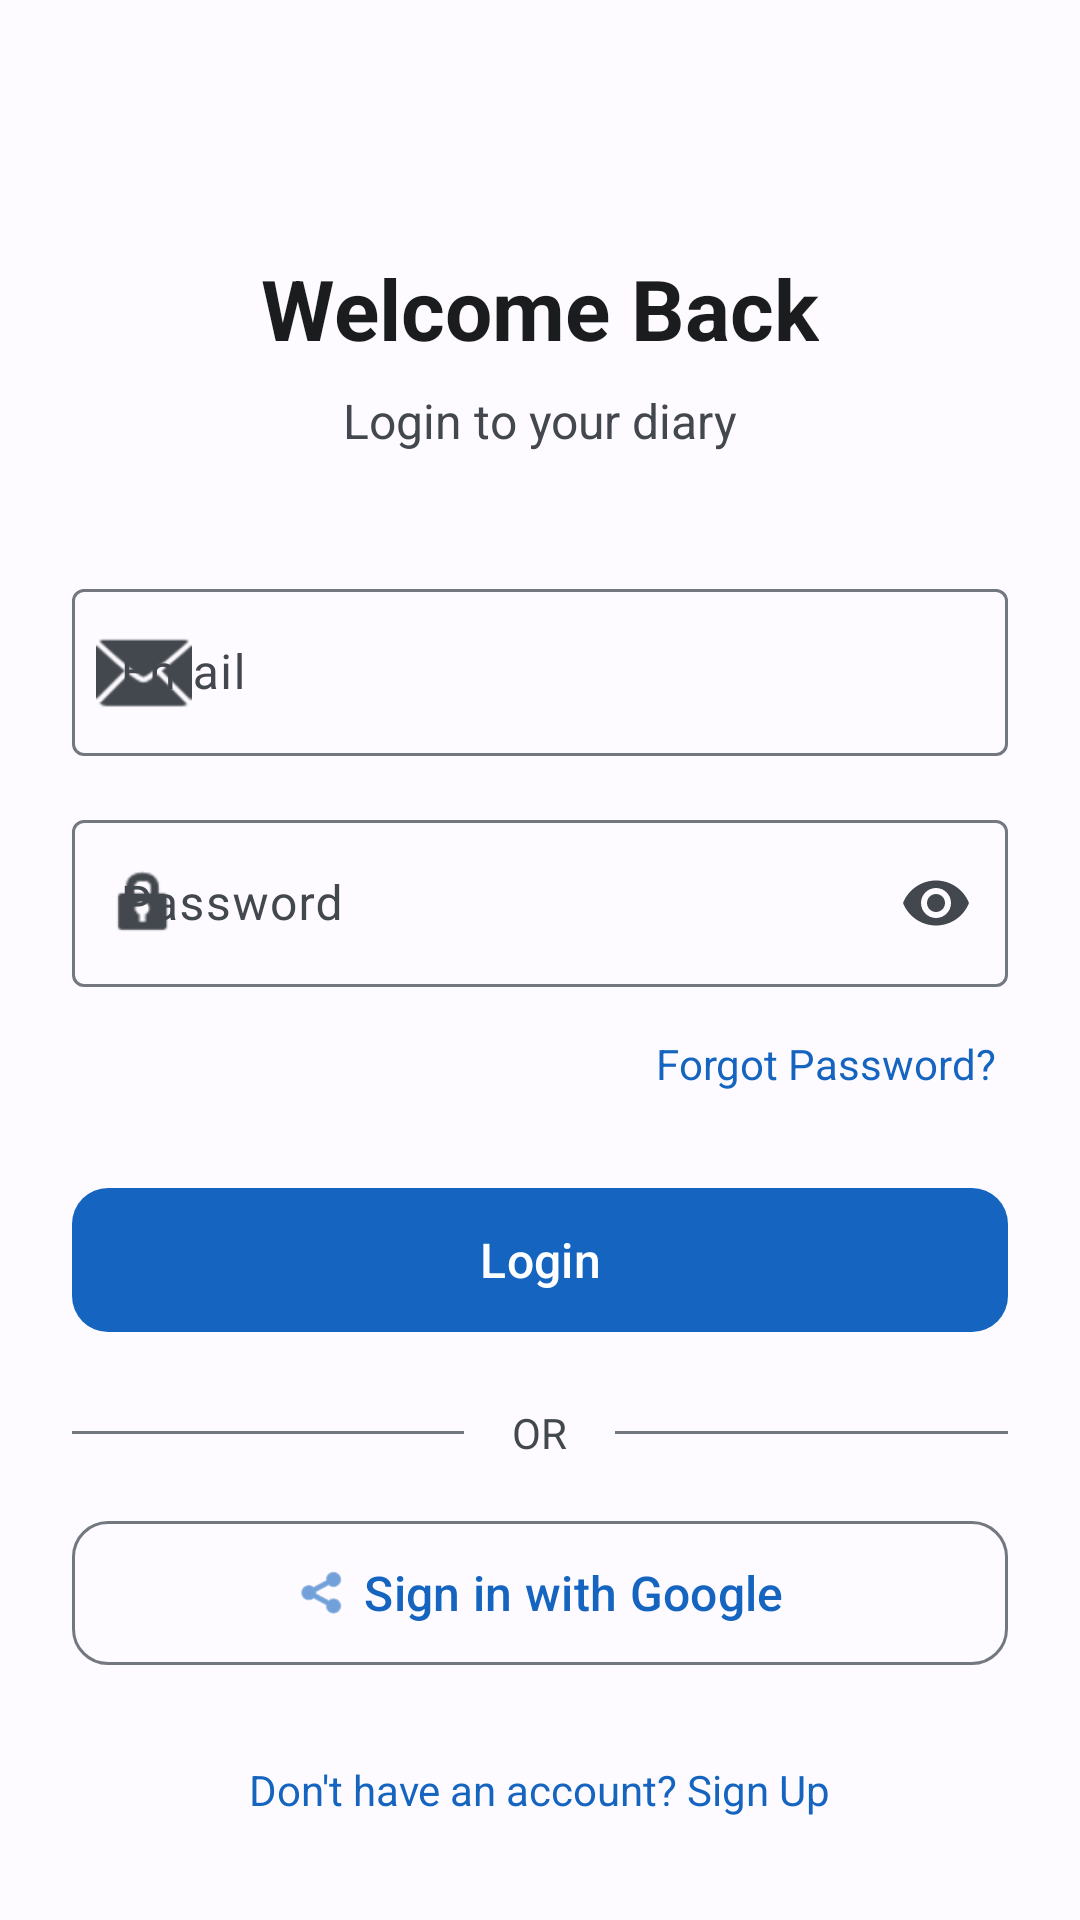

Produce the Android XML layout that renders to this screen, including the resource entries it uses.
<!-- AndroidManifest.xml: application theme Theme.PersonalDiary -->
<!-- res/layout/activity_login.xml -->
<?xml version="1.0" encoding="utf-8"?>
<ScrollView xmlns:android="http://schemas.android.com/apk/res/android"
    xmlns:app="http://schemas.android.com/apk/res-auto"
    xmlns:tools="http://schemas.android.com/tools"
    android:layout_width="match_parent"
    android:layout_height="match_parent"
    android:fitsSystemWindows="true"
    android:fillViewport="true"
    tools:context=".activities.LoginActivity">

    <androidx.constraintlayout.widget.ConstraintLayout
        android:layout_width="match_parent"
        android:layout_height="wrap_content"
        android:padding="24dp">

        <TextView
            android:id="@+id/tvTitle"
            android:layout_width="wrap_content"
            android:layout_height="wrap_content"
            android:layout_marginTop="60dp"
            android:text="Welcome Back"
            android:textColor="?attr/colorOnBackground"
            android:textSize="28sp"
            android:textStyle="bold"
            app:layout_constraintEnd_toEndOf="parent"
            app:layout_constraintStart_toStartOf="parent"
            app:layout_constraintTop_toTopOf="parent" />

        <TextView
            android:id="@+id/tvSubtitle"
            android:layout_width="wrap_content"
            android:layout_height="wrap_content"
            android:layout_marginTop="8dp"
            android:text="Login to your diary"
            android:textColor="?attr/colorOnSurfaceVariant"
            android:textSize="16sp"
            app:layout_constraintEnd_toEndOf="parent"
            app:layout_constraintStart_toStartOf="parent"
            app:layout_constraintTop_toBottomOf="@id/tvTitle" />

        <com.google.android.material.textfield.TextInputLayout
            android:id="@+id/tilEmail"
            style="@style/Widget.Material3.TextInputLayout.OutlinedBox"
            android:layout_width="0dp"
            android:layout_height="wrap_content"
            android:layout_marginTop="40dp"
            android:hint="@string/email"
            app:layout_constraintEnd_toEndOf="parent"
            app:layout_constraintStart_toStartOf="parent"
            app:layout_constraintTop_toBottomOf="@id/tvSubtitle"
            app:startIconDrawable="@android:drawable/ic_dialog_email">

            <com.google.android.material.textfield.TextInputEditText
                android:id="@+id/etEmail"
                android:layout_width="match_parent"
                android:layout_height="wrap_content"
                android:inputType="textEmailAddress" />

        </com.google.android.material.textfield.TextInputLayout>

        <com.google.android.material.textfield.TextInputLayout
            android:id="@+id/tilPassword"
            style="@style/Widget.Material3.TextInputLayout.OutlinedBox"
            android:layout_width="0dp"
            android:layout_height="wrap_content"
            android:layout_marginTop="16dp"
            android:hint="@string/password"
            app:endIconMode="password_toggle"
            app:layout_constraintEnd_toEndOf="parent"
            app:layout_constraintStart_toStartOf="parent"
            app:layout_constraintTop_toBottomOf="@id/tilEmail"
            app:startIconDrawable="@android:drawable/ic_lock_idle_lock">

            <com.google.android.material.textfield.TextInputEditText
                android:id="@+id/etPassword"
                android:layout_width="match_parent"
                android:layout_height="wrap_content"
                android:inputType="textPassword" />

        </com.google.android.material.textfield.TextInputLayout>

        <TextView
            android:id="@+id/tvForgotPassword"
            android:layout_width="wrap_content"
            android:layout_height="wrap_content"
            android:layout_marginTop="12dp"
            android:padding="4dp"
            android:text="@string/forgot_password"
            android:textColor="?attr/colorPrimary"
            android:textSize="14sp"
            app:layout_constraintEnd_toEndOf="parent"
            app:layout_constraintTop_toBottomOf="@id/tilPassword" />

        <com.google.android.material.button.MaterialButton
            android:id="@+id/btnLogin"
            android:layout_width="0dp"
            android:layout_height="56dp"
            android:layout_marginTop="24dp"
            android:text="@string/login"
            android:textSize="16sp"
            app:cornerRadius="12dp"
            app:layout_constraintEnd_toEndOf="parent"
            app:layout_constraintStart_toStartOf="parent"
            app:layout_constraintTop_toBottomOf="@id/tvForgotPassword" />

        <LinearLayout
            android:id="@+id/dividerLayout"
            android:layout_width="0dp"
            android:layout_height="wrap_content"
            android:layout_marginTop="20dp"
            android:gravity="center_vertical"
            android:orientation="horizontal"
            app:layout_constraintEnd_toEndOf="parent"
            app:layout_constraintStart_toStartOf="parent"
            app:layout_constraintTop_toBottomOf="@id/btnLogin">

            <View
                android:layout_width="0dp"
                android:layout_height="1dp"
                android:layout_weight="1"
                android:background="?attr/colorOutline" />

            <TextView
                android:layout_width="wrap_content"
                android:layout_height="wrap_content"
                android:paddingHorizontal="16dp"
                android:text="@string/or_divider"
                android:textColor="?attr/colorOnSurfaceVariant"
                android:textSize="14sp" />

            <View
                android:layout_width="0dp"
                android:layout_height="1dp"
                android:layout_weight="1"
                android:background="?attr/colorOutline" />

        </LinearLayout>

        <com.google.android.material.button.MaterialButton
            android:id="@+id/btnGoogleSignIn"
            style="@style/Widget.Material3.Button.OutlinedButton"
            android:layout_width="0dp"
            android:layout_height="56dp"
            android:layout_marginTop="16dp"
            android:text="@string/sign_in_with_google"
            android:textSize="16sp"
            app:cornerRadius="12dp"
            app:icon="@android:drawable/ic_menu_share"
            app:iconGravity="textStart"
            app:layout_constraintEnd_toEndOf="parent"
            app:layout_constraintStart_toStartOf="parent"
            app:layout_constraintTop_toBottomOf="@id/dividerLayout" />

        <ProgressBar
            android:id="@+id/progressBar"
            android:layout_width="wrap_content"
            android:layout_height="wrap_content"
            android:visibility="gone"
            app:layout_constraintEnd_toEndOf="parent"
            app:layout_constraintStart_toStartOf="parent"
            app:layout_constraintTop_toBottomOf="@id/btnGoogleSignIn"
            android:layout_marginTop="16dp" />

        <TextView
            android:id="@+id/tvSignUp"
            android:layout_width="wrap_content"
            android:layout_height="wrap_content"
            android:layout_marginTop="20dp"
            android:padding="8dp"
            android:text="@string/no_account"
            android:textColor="?attr/colorPrimary"
            android:textSize="14sp"
            app:layout_constraintEnd_toEndOf="parent"
            app:layout_constraintStart_toStartOf="parent"
            app:layout_constraintTop_toBottomOf="@id/progressBar" />

    </androidx.constraintlayout.widget.ConstraintLayout>

</ScrollView>
<!-- resources referenced by this layout -->
<resources>
  <string name="email">Email</string>
  <string name="forgot_password">Forgot Password?</string>
  <string name="login">Login</string>
  <string name="no_account">Don\'t have an account? Sign Up</string>
  <string name="or_divider">OR</string>
  <string name="password">Password</string>
  <string name="sign_in_with_google">Sign in with Google</string>
  <style name="Theme.PersonalDiary" parent="Theme.Material3.DayNight.NoActionBar">
          <item name="colorPrimary">@color/md_theme_primary</item>
          <item name="colorOnPrimary">@color/md_theme_onPrimary</item>
          <item name="colorPrimaryContainer">@color/md_theme_primaryContainer</item>
          <item name="colorOnPrimaryContainer">@color/md_theme_onPrimaryContainer</item>
          <item name="colorSecondary">@color/md_theme_secondary</item>
          <item name="colorOnSecondary">@color/md_theme_onSecondary</item>
          <item name="colorSecondaryContainer">@color/md_theme_secondaryContainer</item>
          <item name="colorOnSecondaryContainer">@color/md_theme_onSecondaryContainer</item>
          <item name="colorTertiary">@color/md_theme_tertiary</item>
          <item name="colorOnTertiary">@color/md_theme_onTertiary</item>
          <item name="colorError">@color/md_theme_error</item>
          <item name="colorOnError">@color/md_theme_onError</item>
          <item name="colorErrorContainer">@color/md_theme_errorContainer</item>
          <item name="android:colorBackground">@color/md_theme_background</item>
          <item name="colorOnBackground">@color/md_theme_onBackground</item>
          <item name="colorSurface">@color/md_theme_surface</item>
          <item name="colorOnSurface">@color/md_theme_onSurface</item>
          <item name="colorSurfaceVariant">@color/md_theme_surfaceVariant</item>
          <item name="colorOnSurfaceVariant">@color/md_theme_onSurfaceVariant</item>
          <item name="colorOutline">@color/md_theme_outline</item>
          <item name="android:statusBarColor">@color/md_theme_primary</item>
      </style>
  <color name="md_theme_primary">#1565C0</color>
  <color name="md_theme_onPrimary">#FFFFFF</color>
  <color name="md_theme_primaryContainer">#D1E4FF</color>
  <color name="md_theme_onPrimaryContainer">#001D36</color>
  <color name="md_theme_secondary">#545F70</color>
  <color name="md_theme_onSecondary">#FFFFFF</color>
  <color name="md_theme_secondaryContainer">#D8E3F8</color>
  <color name="md_theme_onSecondaryContainer">#111C2B</color>
  <color name="md_theme_tertiary">#6C5677</color>
  <color name="md_theme_onTertiary">#FFFFFF</color>
  <color name="md_theme_error">#BA1A1A</color>
  <color name="md_theme_onError">#FFFFFF</color>
  <color name="md_theme_errorContainer">#FFDAD6</color>
  <color name="md_theme_background">#FDFBFF</color>
  <color name="md_theme_onBackground">#1A1C1E</color>
  <color name="md_theme_surface">#FDFBFF</color>
  <color name="md_theme_onSurface">#1A1C1E</color>
  <color name="md_theme_surfaceVariant">#DFE2EB</color>
  <color name="md_theme_onSurfaceVariant">#43474E</color>
  <color name="md_theme_outline">#73777F</color>
</resources>
